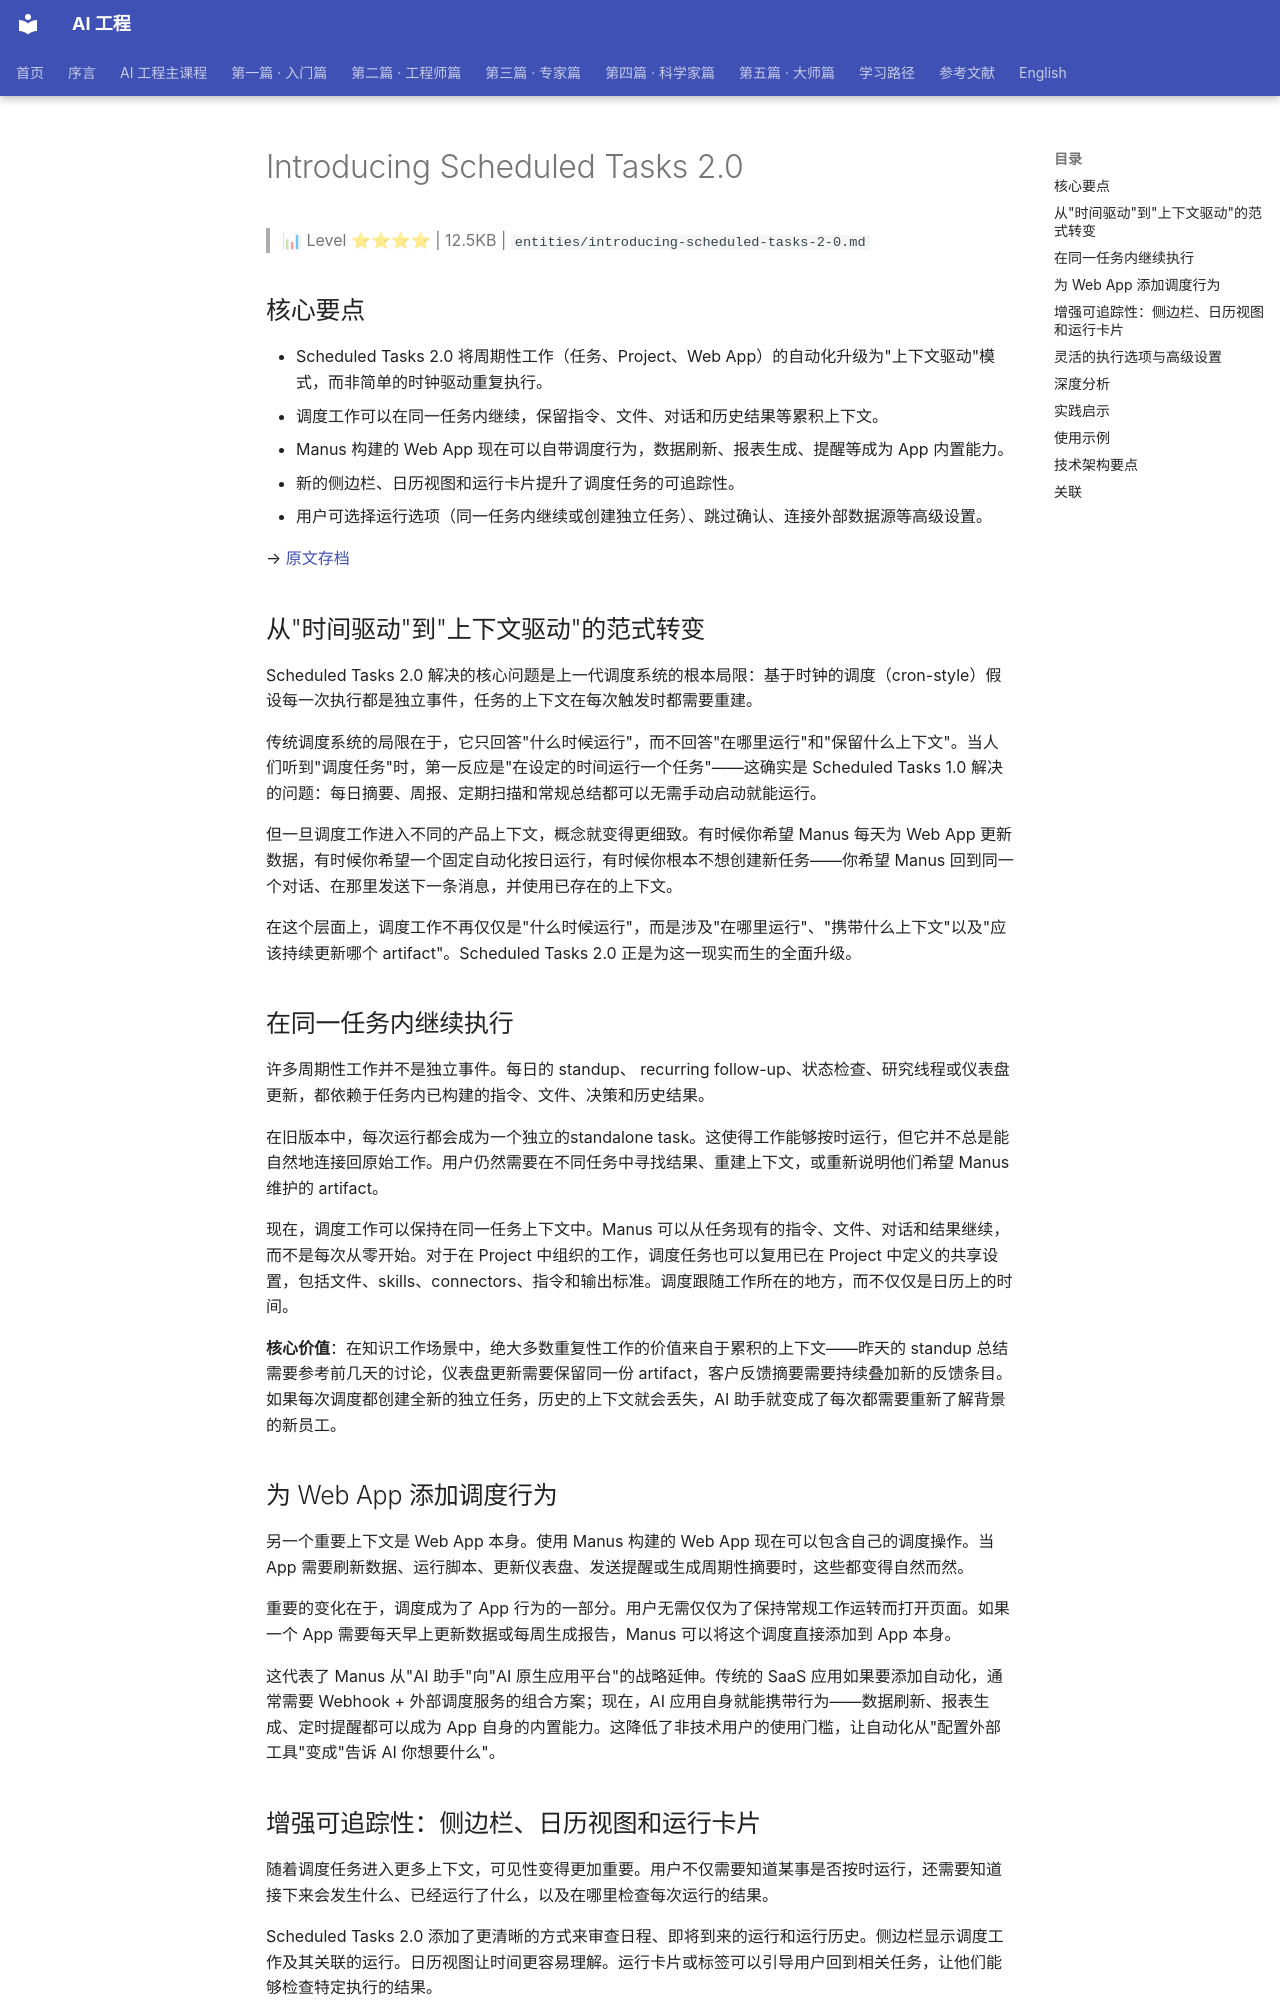

repository: QianJinGuo/wiki-book · page: ch01/455-introducing-scheduled-tasks-2-0.html · generator: mkdocs

# Introducing Scheduled Tasks 2.0

> 📊 Level ⭐⭐⭐⭐ | 12.5KB | `entities/introducing-scheduled-tasks-2-0.md`

## 核心要点

- Scheduled Tasks 2.0 将周期性工作（任务、Project、Web App）的自动化升级为"上下文驱动"模式，而非简单的时钟驱动重复执行。
- 调度工作可以在同一任务内继续，保留指令、文件、对话和历史结果等累积上下文。
- Manus 构建的 Web App 现在可以自带调度行为，数据刷新、报表生成、提醒等成为 App 内置能力。
- 新的侧边栏、日历视图和运行卡片提升了调度任务的可追踪性。
- 用户可选择运行选项（同一任务内继续或创建独立任务）、跳过确认、连接外部数据源等高级设置。

→ [原文存档](https://manus.im/blog/manus-schedules)

## 从"时间驱动"到"上下文驱动"的范式转变

Scheduled Tasks 2.0 解决的核心问题是上一代调度系统的根本局限：基于时钟的调度（cron-style）假设每一次执行都是独立事件，任务的上下文在每次触发时都需要重建。

传统调度系统的局限在于，它只回答"什么时候运行"，而不回答"在哪里运行"和"保留什么上下文"。当人们听到"调度任务"时，第一反应是"在设定的时间运行一个任务"——这确实是 Scheduled Tasks 1.0 解决的问题：每日摘要、周报、定期扫描和常规总结都可以无需手动启动就能运行。

但一旦调度工作进入不同的产品上下文，概念就变得更细致。有时候你希望 Manus 每天为 Web App 更新数据，有时候你希望一个固定自动化按日运行，有时候你根本不想创建新任务——你希望 Manus 回到同一个对话、在那里发送下一条消息，并使用已存在的上下文。

在这个层面上，调度工作不再仅仅是"什么时候运行"，而是涉及"在哪里运行"、"携带什么上下文"以及"应该持续更新哪个 artifact"。Scheduled Tasks 2.0 正是为这一现实而生的全面升级。

## 在同一任务内继续执行

许多周期性工作并不是独立事件。每日的 standup、 recurring follow-up、状态检查、研究线程或仪表盘更新，都依赖于任务内已构建的指令、文件、决策和历史结果。

在旧版本中，每次运行都会成为一个独立的standalone task。这使得工作能够按时运行，但它并不总是能自然地连接回原始工作。用户仍然需要在不同任务中寻找结果、重建上下文，或重新说明他们希望 Manus 维护的 artifact。

现在，调度工作可以保持在同一任务上下文中。Manus 可以从任务现有的指令、文件、对话和结果继续，而不是每次从零开始。对于在 Project 中组织的工作，调度任务也可以复用已在 Project 中定义的共享设置，包括文件、skills、connectors、指令和输出标准。调度跟随工作所在的地方，而不仅仅是日历上的时间。

**核心价值**：在知识工作场景中，绝大多数重复性工作的价值来自于累积的上下文——昨天的 standup 总结需要参考前几天的讨论，仪表盘更新需要保留同一份 artifact，客户反馈摘要需要持续叠加新的反馈条目。如果每次调度都创建全新的独立任务，历史的上下文就会丢失，AI 助手就变成了每次都需要重新了解背景的新员工。

## 为 Web App 添加调度行为

另一个重要上下文是 Web App 本身。使用 Manus 构建的 Web App 现在可以包含自己的调度操作。当 App 需要刷新数据、运行脚本、更新仪表盘、发送提醒或生成周期性摘要时，这些都变得自然而然。

重要的变化在于，调度成为了 App 行为的一部分。用户无需仅仅为了保持常规工作运转而打开页面。如果一个 App 需要每天早上更新数据或每周生成报告，Manus 可以将这个调度直接添加到 App 本身。

这代表了 Manus 从"AI 助手"向"AI 原生应用平台"的战略延伸。传统的 SaaS 应用如果要添加自动化，通常需要 Webhook + 外部调度服务的组合方案；现在，AI 应用自身就能携带行为——数据刷新、报表生成、定时提醒都可以成为 App 自身的内置能力。这降低了非技术用户的使用门槛，让自动化从"配置外部工具"变成"告诉 AI 你想要什么"。
